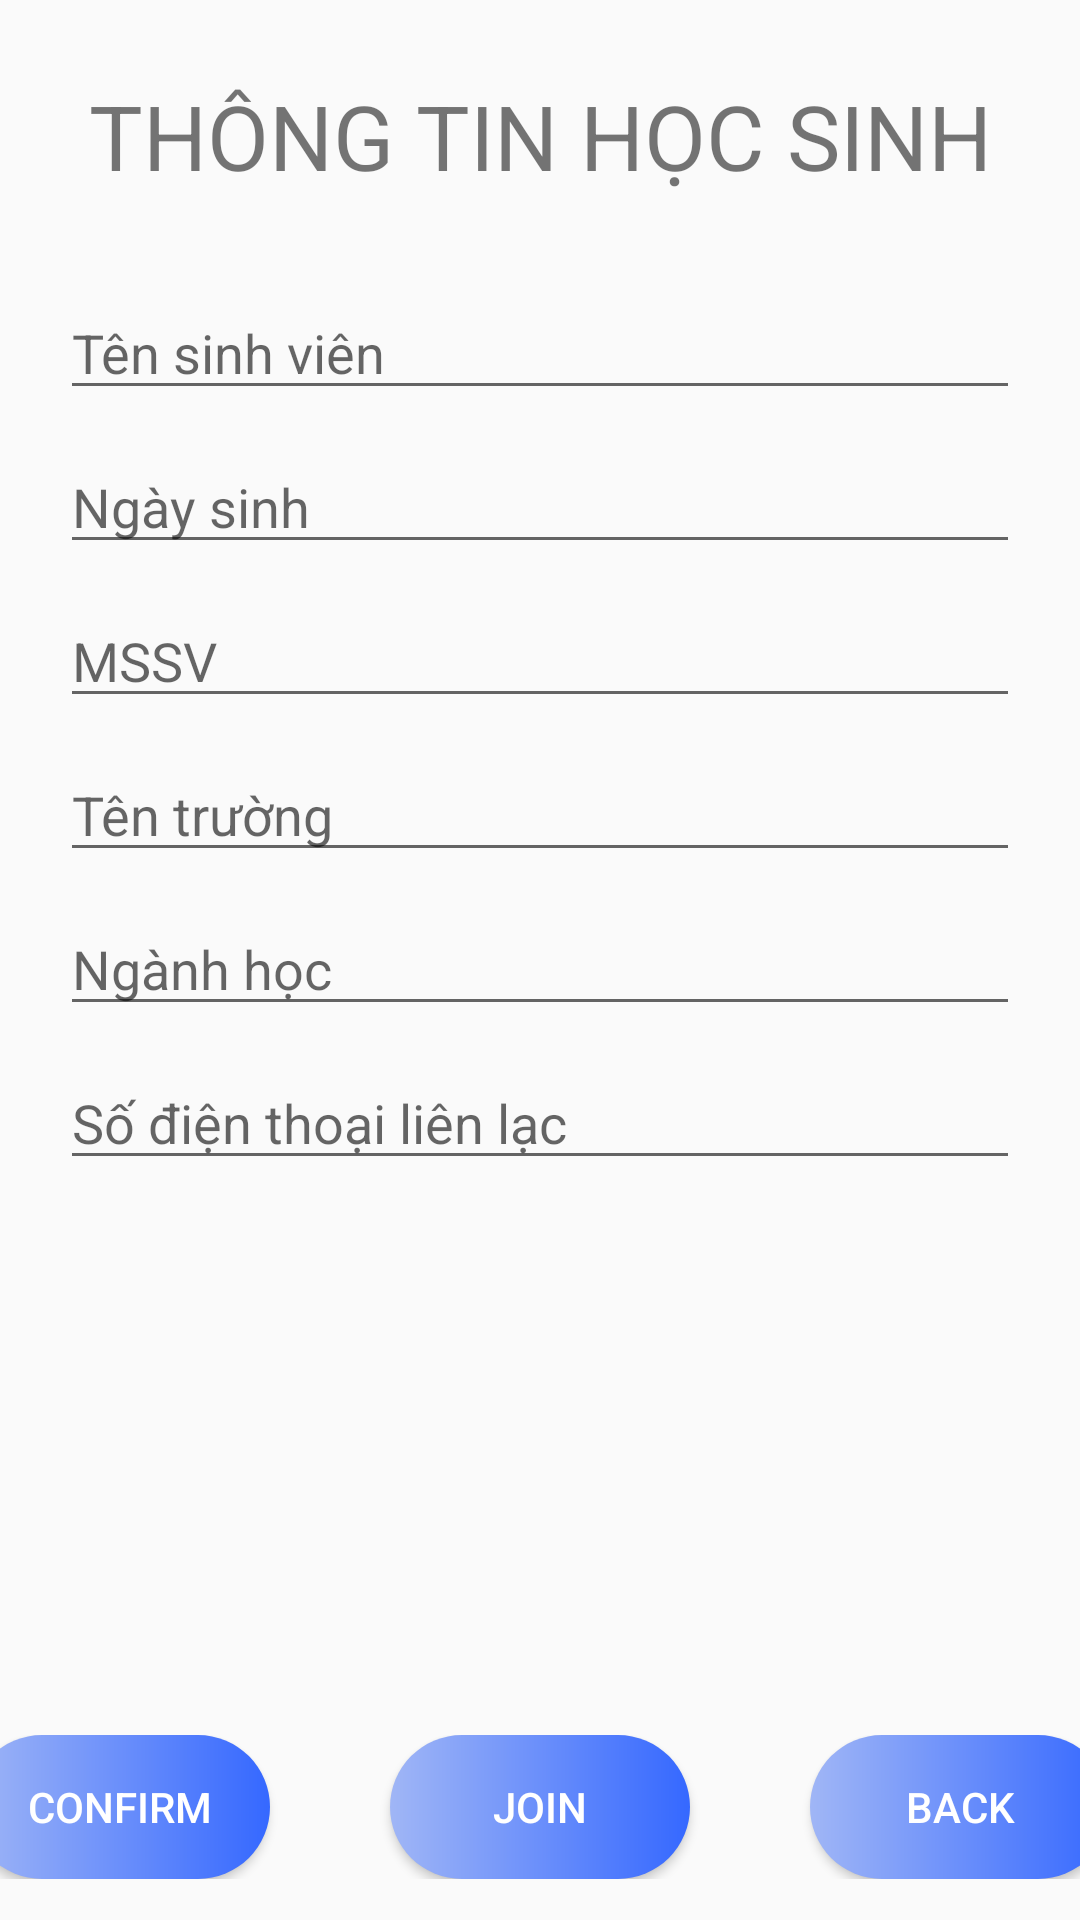

Here is an Android app screen rendered from its layout file. Give the layout XML and the strings, colors and styles it references.
<!-- AndroidManifest.xml: application theme Theme.Aiesec -->
<!-- res/layout/activity_view_student_detail.xml -->
<?xml version="1.0" encoding="utf-8"?>
<androidx.constraintlayout.widget.ConstraintLayout xmlns:android="http://schemas.android.com/apk/res/android"
    xmlns:app="http://schemas.android.com/apk/res-auto"
    xmlns:tools="http://schemas.android.com/tools"
    android:layout_width="match_parent"
    android:layout_height="match_parent"
    tools:context=".ViewStudentDetail">

    <TextView
        android:id="@+id/textView6"
        android:layout_width="wrap_content"
        android:layout_height="wrap_content"
        android:layout_marginTop="25dp"
        android:text="THÔNG TIN HỌC SINH"
        android:textSize="30sp"
        app:layout_constraintEnd_toEndOf="parent"
        app:layout_constraintStart_toStartOf="parent"
        app:layout_constraintTop_toTopOf="parent" />

    <EditText
        android:id="@+id/stud_name_detail"
        android:layout_width="match_parent"
        android:layout_height="wrap_content"
        android:layout_marginLeft="20dp"
        android:layout_marginTop="30dp"
        android:layout_marginRight="20dp"
        android:hint="Tên sinh viên"
        app:layout_constraintEnd_toEndOf="parent"
        app:layout_constraintStart_toStartOf="parent"
        app:layout_constraintTop_toBottomOf="@+id/textView6" />

    <EditText
        android:id="@+id/stud_dob_detail"
        android:layout_width="match_parent"
        android:layout_height="wrap_content"
        android:layout_marginLeft="20dp"
        android:layout_marginTop="10dp"
        android:layout_marginRight="20dp"
        android:hint="Ngày sinh"
        app:layout_constraintEnd_toEndOf="parent"
        app:layout_constraintStart_toStartOf="parent"
        app:layout_constraintTop_toBottomOf="@+id/stud_name_detail" />

    <EditText
        android:id="@+id/stud_id_detail"
        android:layout_width="match_parent"
        android:layout_height="wrap_content"
        android:layout_marginLeft="20dp"
        android:layout_marginTop="10dp"
        android:layout_marginRight="20dp"
        android:hint="MSSV"
        app:layout_constraintEnd_toEndOf="parent"
        app:layout_constraintStart_toStartOf="parent"
        app:layout_constraintTop_toBottomOf="@+id/stud_dob_detail" />

    <EditText
        android:id="@+id/stud_school_detail"
        android:layout_width="match_parent"
        android:layout_height="wrap_content"
        android:layout_marginLeft="20dp"
        android:layout_marginTop="10dp"
        android:layout_marginRight="20dp"
        android:hint="Tên trường"
        app:layout_constraintEnd_toEndOf="parent"
        app:layout_constraintStart_toStartOf="parent"
        app:layout_constraintTop_toBottomOf="@+id/stud_id_detail" />

    <EditText
        android:id="@+id/stud_major_detail"
        android:layout_width="match_parent"
        android:layout_height="wrap_content"
        android:layout_marginLeft="20dp"
        android:layout_marginTop="10dp"
        android:layout_marginRight="20dp"
        android:hint="Ngành học"
        app:layout_constraintEnd_toEndOf="parent"
        app:layout_constraintStart_toStartOf="parent"
        app:layout_constraintTop_toBottomOf="@+id/stud_school_detail" />

    <EditText
        android:id="@+id/stud_phone_detail"
        android:layout_width="match_parent"
        android:layout_height="wrap_content"
        android:layout_marginLeft="20dp"
        android:layout_marginTop="10dp"
        android:layout_marginRight="20dp"
        android:hint="Số điện thoại liên lạc"
        app:layout_constraintTop_toBottomOf="@+id/stud_major_detail"
        tools:layout_editor_absoluteX="-13dp" />

    <LinearLayout
        android:id="@+id/linearLayout8"
        android:layout_width="match_parent"
        android:layout_height="wrap_content"
        android:gravity="center_horizontal"
        android:orientation="horizontal"
        app:layout_constraintBottom_toBottomOf="parent"
        app:layout_constraintTop_toBottomOf="@+id/stud_phone_detail"
        app:layout_constraintVertical_bias="0.932"
        tools:layout_editor_absoluteX="0dp">

        <Button
            android:id="@+id/stud_detail_confirm"
            android:layout_width="100dp"
            android:layout_height="wrap_content"
            android:layout_marginLeft="20dp"
            android:layout_marginRight="20dp"
            android:background="@drawable/custom_bttn"
            android:text="Confirm"
            android:textColor="@color/white" />

        <Button
            android:id="@+id/stud_join_event"
            android:layout_width="100dp"
            android:layout_height="wrap_content"
            android:layout_marginLeft="20dp"
            android:layout_marginRight="20dp"
            android:background="@drawable/custom_bttn"
            android:text="Join"
            android:textColor="@color/white" />

        <Button
            android:id="@+id/stud_detail_back"
            android:layout_width="100dp"
            android:layout_height="wrap_content"
            android:layout_marginLeft="20dp"
            android:layout_marginRight="20dp"
            android:background="@drawable/custom_bttn"
            android:text="Back"
            android:textColor="@color/white" />
    </LinearLayout>

    <ListView
        android:id="@+id/stud_joined_events"
        android:layout_width="match_parent"
        android:layout_height="150dp"
        android:layout_marginTop="20dp"
        app:layout_constraintTop_toBottomOf="@+id/stud_phone_detail"
        tools:layout_editor_absoluteX="0dp" />

</androidx.constraintlayout.widget.ConstraintLayout>
<!-- resources referenced by this layout -->
<resources>
  <color name="white">#FFFFFFFF</color>
  <!-- drawable custom_bttn (drawable) -->
  <?xml version="1.0" encoding="utf-8"?>
  <shape xmlns:android="http://schemas.android.com/apk/res/android" >
      <gradient
          android:startColor="#A0B6F6"
          android:endColor="#3568FF"/>
      <padding android:left="10dp"
          android:top="10dp"
          android:right="10dp"
          android:bottom="10dp" />
      <corners android:radius="45dp"/>
  
  </shape>
  <style name="Theme.Aiesec" parent="Theme.AppCompat.Light.NoActionBar">
          
          <item name="colorPrimary">@color/login_color</item>
          <item name="colorPrimaryVariant">@color/login_color</item>
          <item name="colorOnPrimary">#736F6F</item>
          
          <item name="colorSecondary">@color/teal_200</item>
          <item name="colorSecondaryVariant">@color/teal_700</item>
          <item name="colorOnSecondary">@color/white</item>
          
          <item name="android:statusBarColor" tools:targetApi="l">?attr/colorPrimaryVariant</item>
          
      </style>
  <color name="login_color">#008EFF</color>
  <color name="teal_200">#FF03DAC5</color>
  <color name="teal_700">#FF018786</color>
</resources>
